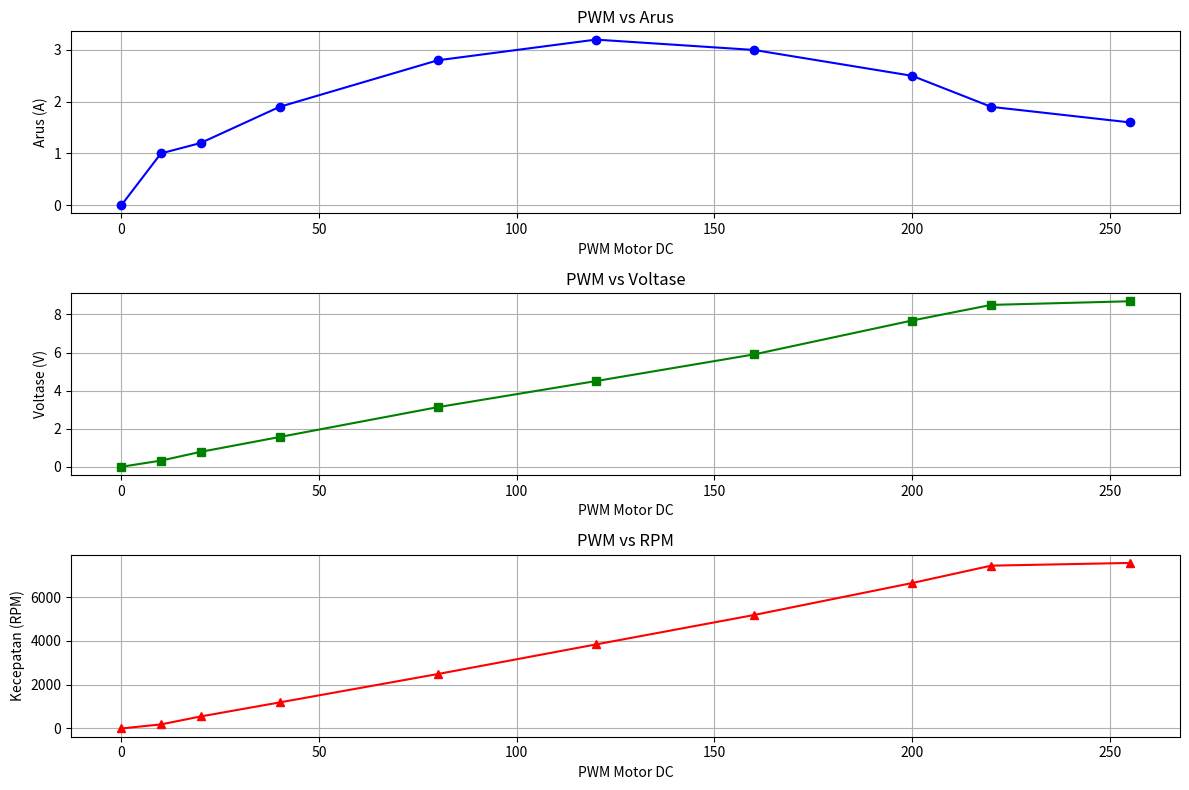

The matplotlib source for this figure:
import matplotlib.pyplot as plt

# Data dari tabel hasil koreksi
pwm = [0, 10, 20, 40, 80, 120, 160, 200, 220, 255]
arus = [0.0, 1, 1.2, 1.9, 2.8, 3.2, 3, 2.5, 1.9, 1.6]
voltase = [0.0, 0.324, 0.782, 1.563, 3.13, 4.5, 5.9, 7.68, 8.5, 8.69]
rpm = [0, 184.7, 546, 1188, 2484, 3835, 5179, 6639, 7432, 7556]

# Membuat 3 grafik dalam satu figure
plt.figure(figsize=(12, 8))

# PWM vs Arus
plt.subplot(3, 1, 1)
plt.plot(pwm, arus, marker='o', color='b')
plt.title('PWM vs Arus')
plt.xlabel('PWM Motor DC')
plt.ylabel('Arus (A)')
plt.grid(True)

# PWM vs Voltase
plt.subplot(3, 1, 2)
plt.plot(pwm, voltase, marker='s', color='g')
plt.title('PWM vs Voltase')
plt.xlabel('PWM Motor DC')
plt.ylabel('Voltase (V)')
plt.grid(True)

# PWM vs RPM
plt.subplot(3, 1, 3)
plt.plot(pwm, rpm, marker='^', color='r')
plt.title('PWM vs RPM')
plt.xlabel('PWM Motor DC')
plt.ylabel('Kecepatan (RPM)')
plt.grid(True)

plt.tight_layout()
plt.show()
